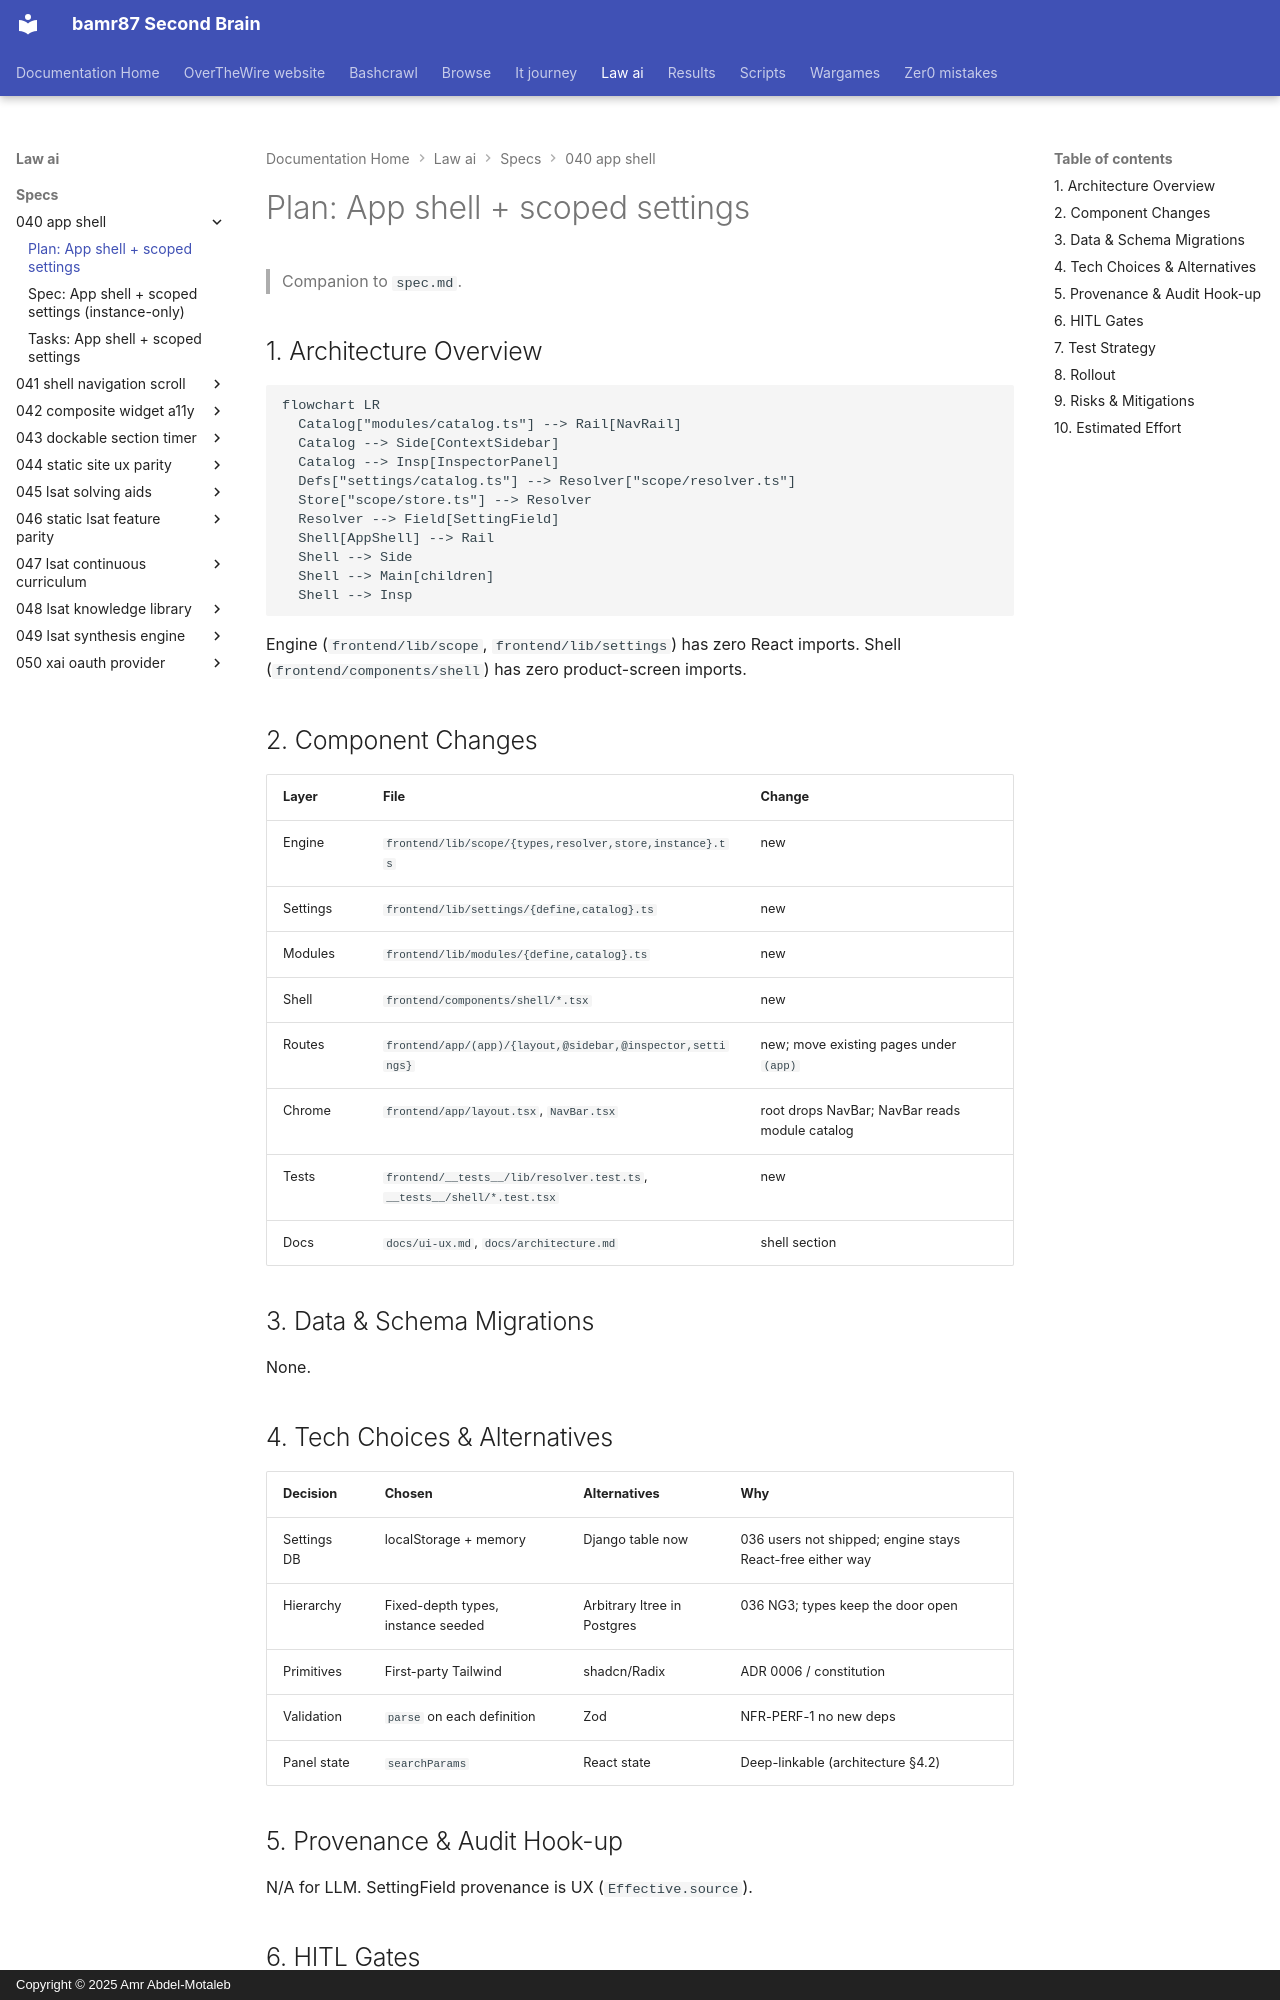

repository: bamr87/README · page: law-ai/specs/040-app-shell/plan/index.html · generator: mkdocs · copyright: Copyright © 2025 Amr Abdel-Motaleb

---
source_file: specs/040-app-shell/plan.md
source_repo: bamr87/law-ai
source_url: https://github.com/bamr87/law-ai/blob/main/specs/040-app-shell/plan.md
title: 'Plan: App shell + scoped settings'
---
# Plan: App shell + scoped settings

> Companion to `spec.md`.

## 1. Architecture Overview

```mermaid
flowchart LR
  Catalog["modules/catalog.ts"] --> Rail[NavRail]
  Catalog --> Side[ContextSidebar]
  Catalog --> Insp[InspectorPanel]
  Defs["settings/catalog.ts"] --> Resolver["scope/resolver.ts"]
  Store["scope/store.ts"] --> Resolver
  Resolver --> Field[SettingField]
  Shell[AppShell] --> Rail
  Shell --> Side
  Shell --> Main[children]
  Shell --> Insp
```

Engine (`frontend/lib/scope`, `frontend/lib/settings`) has zero React imports. Shell (`frontend/components/shell`) has zero product-screen imports.

## 2. Component Changes

| Layer | File | Change |
|-------|------|--------|
| Engine | `frontend/lib/scope/{types,resolver,store,instance}.ts` | new |
| Settings | `frontend/lib/settings/{define,catalog}.ts` | new |
| Modules | `frontend/lib/modules/{define,catalog}.ts` | new |
| Shell | `frontend/components/shell/*.tsx` | new |
| Routes | `frontend/app/(app)/{layout,@sidebar,@inspector,settings}` | new; move existing pages under `(app)` |
| Chrome | `frontend/app/layout.tsx`, `NavBar.tsx` | root drops NavBar; NavBar reads module catalog |
| Tests | `frontend/__tests__/lib/resolver.test.ts`, `__tests__/shell/*.test.tsx` | new |
| Docs | `docs/ui-ux.md`, `docs/architecture.md` | shell section |

## 3. Data & Schema Migrations

None.
